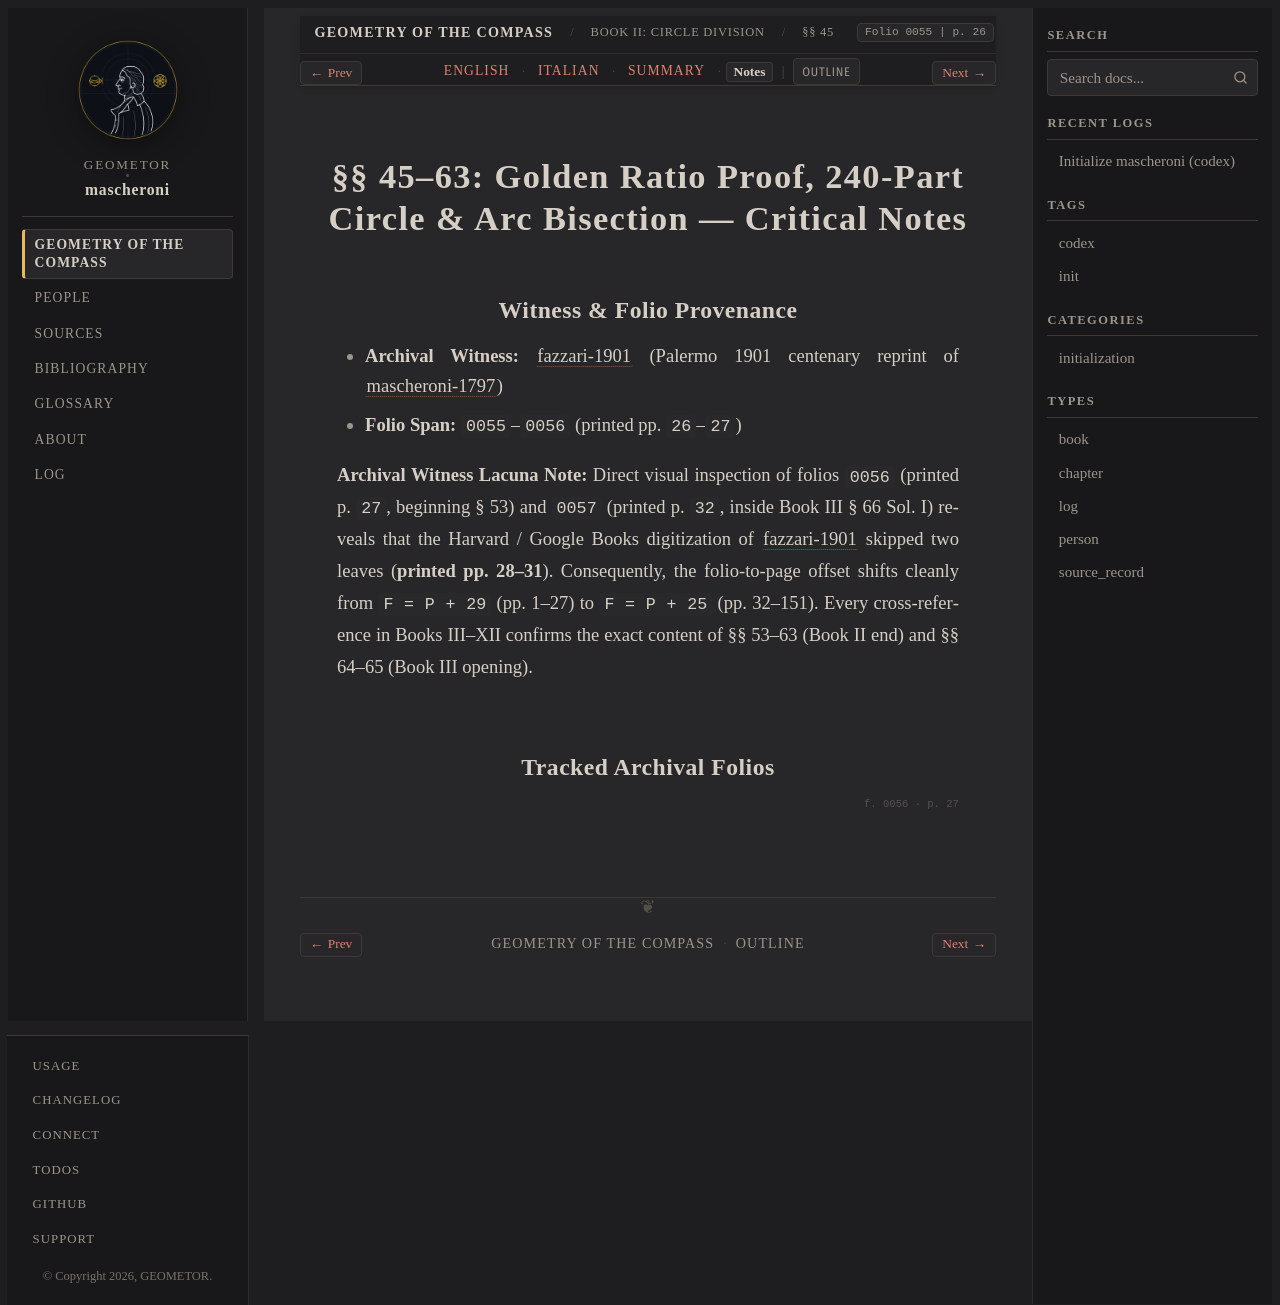

repository: geometor/mascheroni · page: geometria_del_compasso/02-book-02/05-sec-45-golden-arc/notes.html · generator: sphinx

:order: 5
:layout: book
:title: §§ 45–63: Golden Ratio Proof, 240-Part Circle & Arc Bisection — Critical Notes
:nav_title: §§ 45–63: Golden Ratio & Arc Bisection
:breadcrumb_title: §§ 45–63: Golden Ratio & Arc Bisection
:folio: 0055
:page: 26
:tracks: English: index | Italian: it | Summary: summary | Notes: notes

.. _mascheroni-02-book-02-05-sec-45-golden-arc-notes:

==============================================================================
§§ 45–63: Golden Ratio Proof, 240-Part Circle & Arc Bisection — Critical Notes
==============================================================================

Witness & Folio Provenance
--------------------------

* **Archival Witness:** :cite:`fazzari-1901` (Palermo 1901 centenary reprint of :cite:`mascheroni-1797`)
* **Folio Span:** ``0055``–``0056`` (printed pp. ``26``–``27``)

**Archival Witness Lacuna Note:** Direct visual inspection of folios ``0056`` (printed p. ``27``, beginning § 53) and ``0057`` (printed p. ``32``, inside Book III § 66 Sol. I) reveals that the Harvard / Google Books digitization of :cite:`fazzari-1901` skipped two leaves (**printed pp. 28–31**). Consequently, the folio-to-page offset shifts cleanly from ``F = P + 29`` (pp. 1–27) to ``F = P + 25`` (pp. 32–151). Every cross-reference in Books III–XII confirms the exact content of §§ 53–63 (Book II end) and §§ 64–65 (Book III opening).

Tracked Archival Folios
-----------------------

.. folio:: 0055
   :page: 26

.. folio:: 0056
   :page: 27
